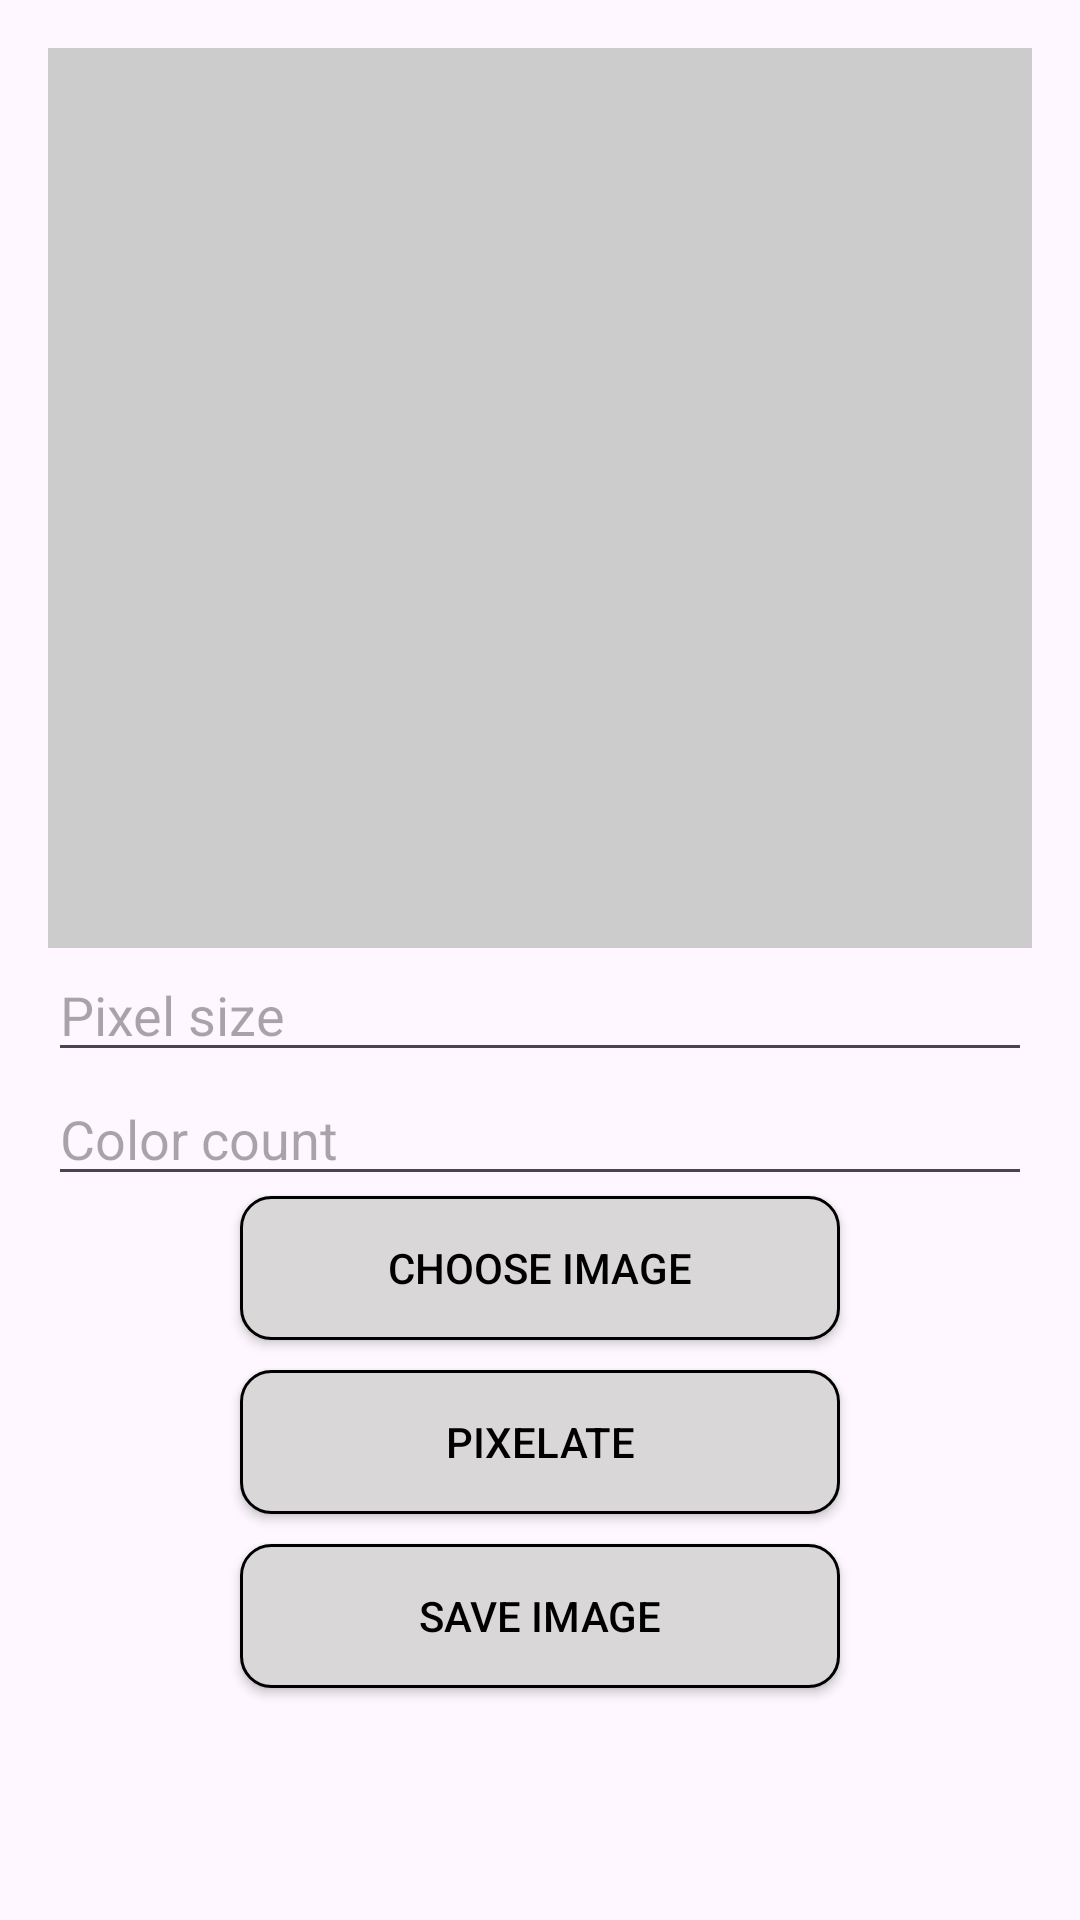

Here is an Android app screen rendered from its layout file. Give the layout XML and the strings, colors and styles it references.
<!-- AndroidManifest.xml: application theme Theme.NoColor -->
<!-- res/layout/activity_change_image.xml -->
<LinearLayout xmlns:android="http://schemas.android.com/apk/res/android"
    android:layout_width="match_parent"
    android:layout_height="match_parent"
    xmlns:app="http://schemas.android.com/apk/res-auto"
    android:orientation="vertical"
    android:padding="16dp">

    <ImageView
        android:id="@+id/imageView"
        android:layout_width="match_parent"
        android:layout_height="300dp"
        android:scaleType="centerCrop"
        android:background="#CCCCCC"/>

    <EditText
        android:id="@+id/editPixelSize"
        android:layout_width="match_parent"
        android:layout_height="wrap_content"
        android:hint="Pixel size "
        android:inputType="number"/>

    <EditText
        android:id="@+id/editColorCount"
        android:layout_width="match_parent"
        android:layout_height="wrap_content"
        android:hint="Color count"
        android:inputType="number"/>

    <Button
        android:id="@+id/buttonChooseImage"
        android:layout_width="200dp"
        android:layout_height="wrap_content"
        android:text="Choose Image"
        android:textColor="@color/black"
        android:layout_gravity="center"
        android:background="@drawable/boder_color_palette"
        app:backgroundTint="@null"/>

    <Button
        android:id="@+id/buttonPixelate"
        android:layout_width="200dp"
        android:layout_marginTop="10dp"
        android:layout_height="wrap_content"
        android:text="Pixelate"
        android:textColor="@color/black"
        android:layout_gravity="center"
        android:background="@drawable/boder_color_palette"
        app:backgroundTint="@null"/>
    <Button
        android:id="@+id/buttonSaveImage"
        android:layout_width="200dp"
        android:layout_marginTop="10dp"
        android:layout_height="wrap_content"
        android:text="Save Image"
        android:textColor="@color/black"
        android:layout_gravity="center"
        android:background="@drawable/boder_color_palette"
        app:backgroundTint="@null"/>
</LinearLayout>
<!-- resources referenced by this layout -->
<resources>
  <color name="black">#FF000000</color>
  <!-- drawable boder_color_palette (drawable) -->
  <?xml version="1.0" encoding="utf-8"?>
  <selector xmlns:android="http://schemas.android.com/apk/res/android">
  <item>
      <shape android:shape="rectangle">
          <corners android:radius="10dp"/>
          <solid android:color="@color/gray"/>
          <stroke android:color="@color/black" android:width="1dp"/>
      </shape>
  </item>
  </selector>
  <style name="Theme.NoColor" parent="Base.Theme.NoColor" />
  <color name="gray">#D9D7D7</color>
  <style name="Base.Theme.NoColor" parent="Theme.Material3.DayNight.NoActionBar">
          
          
      </style>
</resources>
